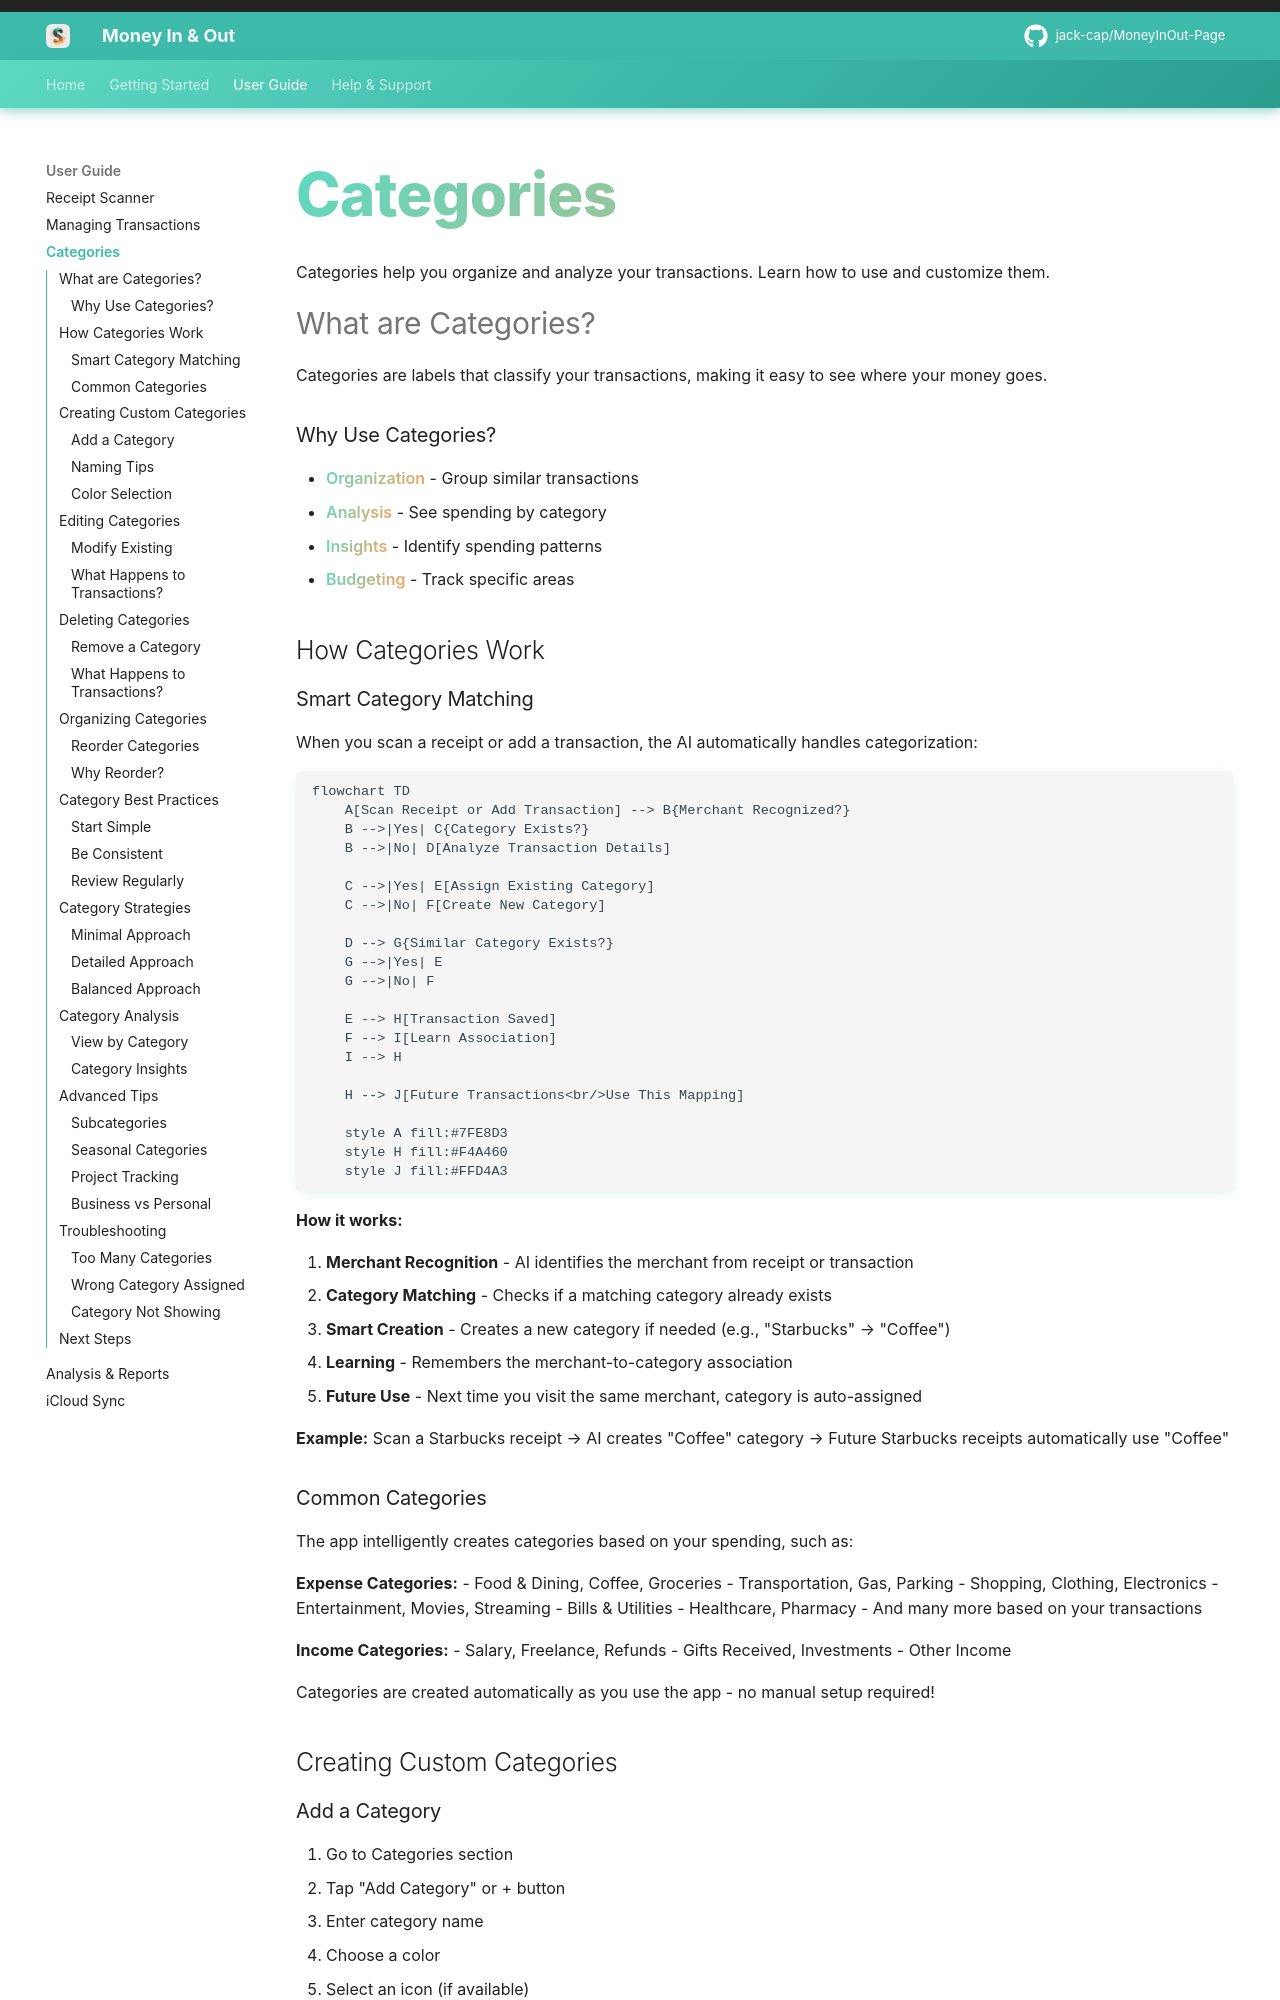

repository: jack-cap/MoneyInOut-Page · page: user-guide/categories/index.html · generator: mkdocs

# Categories

Categories help you organize and analyze your transactions. Learn how to use and customize them.

## What are Categories?

Categories are labels that classify your transactions, making it easy to see where your money goes.

### Why Use Categories?

- **Organization** - Group similar transactions
- **Analysis** - See spending by category
- **Insights** - Identify spending patterns
- **Budgeting** - Track specific areas

## How Categories Work
